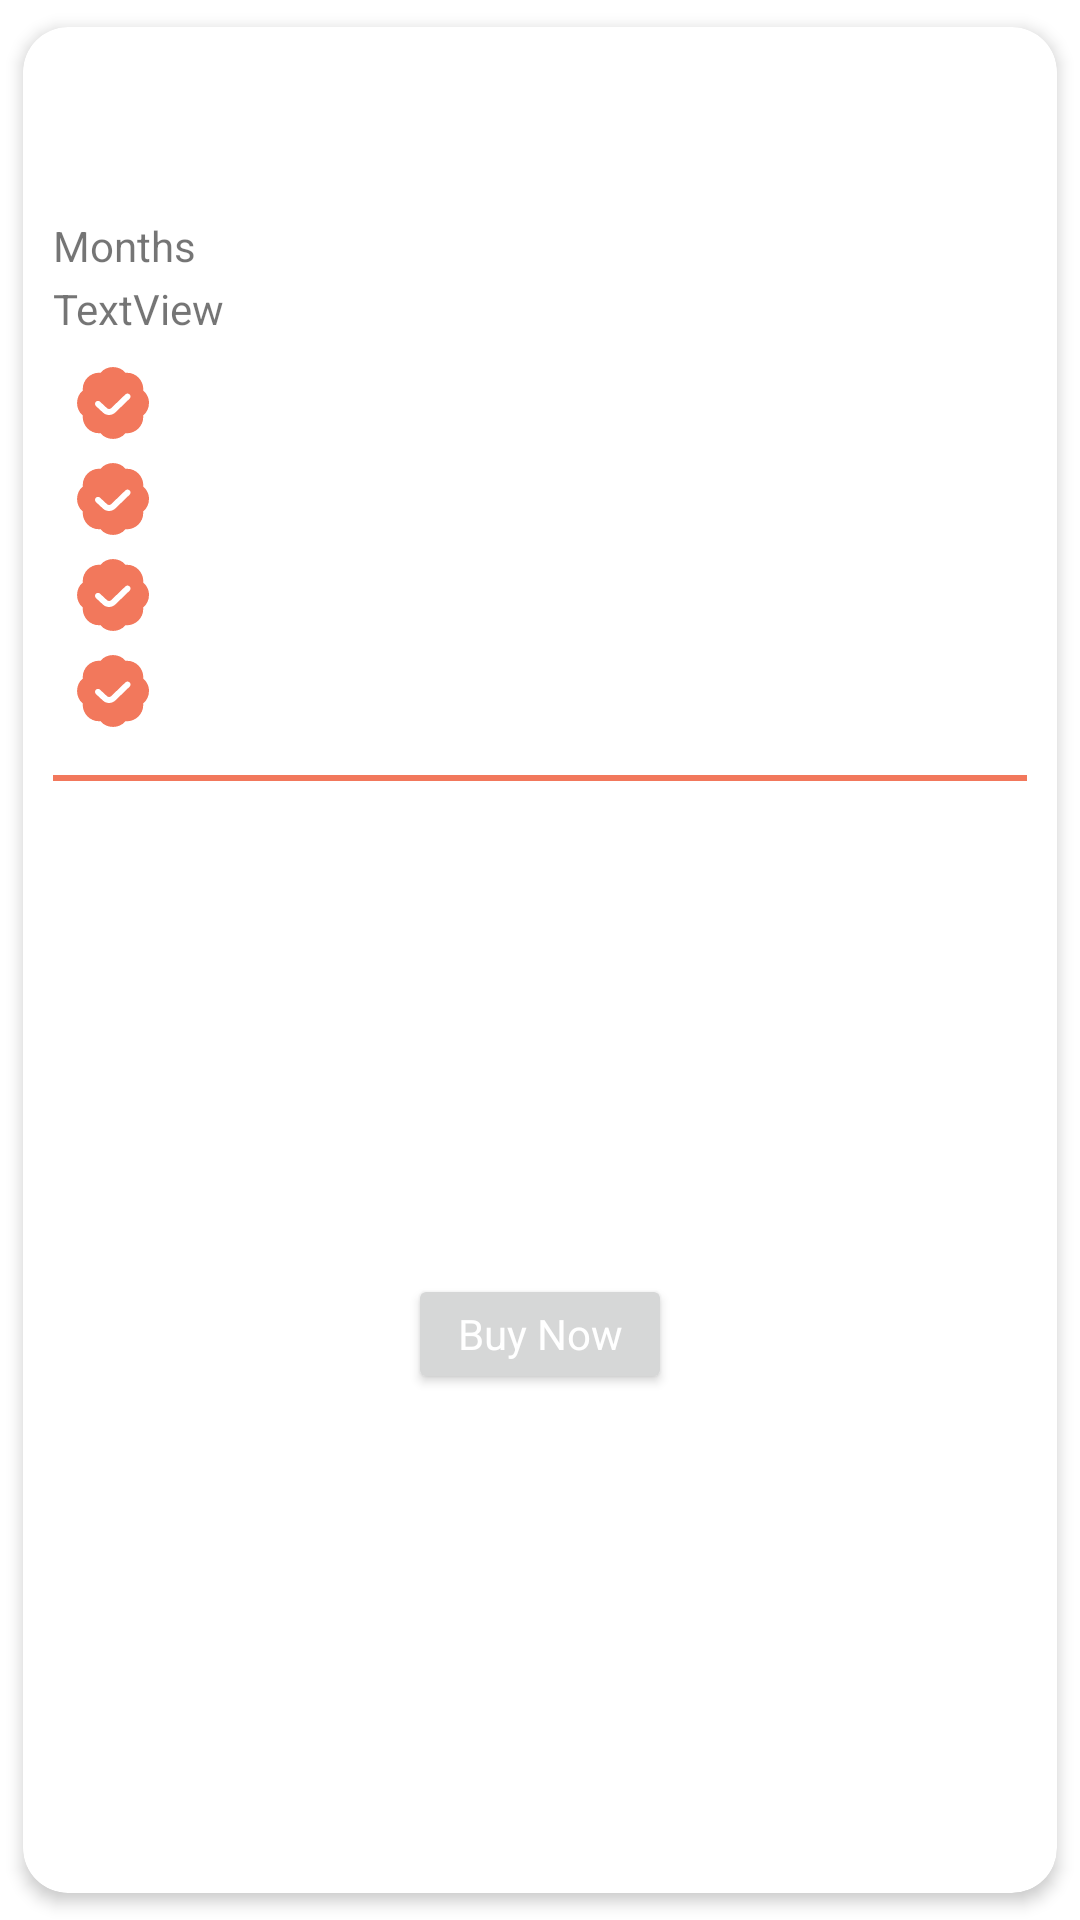

Produce the Android XML layout that renders to this screen, including the resource entries it uses.
<!-- AndroidManifest.xml: application theme Theme.HoFit -->
<!-- res/layout/layout_pass_design.xml -->
<?xml version="1.0" encoding="utf-8"?>
<com.google.android.material.card.MaterialCardView xmlns:android="http://schemas.android.com/apk/res/android"
    xmlns:app="http://schemas.android.com/apk/res-auto"
    xmlns:tools="http://schemas.android.com/tools"
    android:layout_width="match_parent"
    android:layout_height="wrap_content"
    app:cardCornerRadius="15dp"
    app:cardElevation="3dp"
    app:cardUseCompatPadding="true">

    <androidx.constraintlayout.widget.ConstraintLayout
        android:layout_width="match_parent"
        android:layout_height="match_parent"
        android:layout_margin="10dp">

        <TextView
            android:id="@+id/pass_month"
            android:layout_width="wrap_content"
            android:layout_height="wrap_content"
            android:textColor="@color/purple_200"
            android:textSize="40sp"
            app:layout_constraintStart_toStartOf="parent"
            app:layout_constraintTop_toTopOf="parent" />

        <TextView
            android:id="@+id/textView13"
            android:layout_width="wrap_content"
            android:layout_height="wrap_content"
            android:text="Months"
            app:layout_constraintStart_toStartOf="@+id/pass_month"
            app:layout_constraintTop_toBottomOf="@+id/pass_month" />

        <TextView
            android:id="@+id/pass_main_price"
            android:layout_width="wrap_content"
            android:layout_height="wrap_content"
            android:layout_marginEnd="8dp"
            android:foreground="@drawable/strikethrough"
            android:textSize="18sp"
            app:layout_constraintBottom_toBottomOf="@+id/pass_month"
            app:layout_constraintEnd_toStartOf="@+id/pass_discount_price"
            app:layout_constraintHorizontal_bias="1.0"
            app:layout_constraintStart_toEndOf="@+id/pass_month"
            app:layout_constraintTop_toTopOf="@+id/pass_month"
            app:layout_constraintVertical_bias="0.526" />

        <TextView
            android:id="@+id/pass_discount_price"
            android:layout_width="wrap_content"
            android:layout_height="wrap_content"
            android:layout_marginEnd="8dp"
            android:textSize="18sp"
            app:layout_constraintBottom_toBottomOf="@+id/pass_main_price"
            app:layout_constraintEnd_toEndOf="parent"
            app:layout_constraintTop_toTopOf="@+id/pass_main_price" />

        <TextView
            android:id="@+id/pass_emi_price"
            android:layout_width="wrap_content"
            android:layout_height="wrap_content"
            android:textSize="20sp"
            android:textStyle="bold"
            app:layout_constraintBottom_toBottomOf="@+id/textView13"
            app:layout_constraintEnd_toEndOf="@+id/pass_discount_price"
            app:layout_constraintHorizontal_bias="1.0"
            app:layout_constraintStart_toEndOf="@+id/textView13"
            app:layout_constraintTop_toTopOf="@+id/textView13" />

        <TextView
            android:id="@+id/bill_type"
            android:layout_width="wrap_content"
            android:layout_height="wrap_content"
            app:layout_constraintEnd_toEndOf="@+id/pass_emi_price"
            app:layout_constraintTop_toBottomOf="@+id/pass_emi_price" />

        <TextView
            android:id="@+id/content_1"
            android:layout_width="wrap_content"
            android:layout_height="wrap_content"
            android:layout_marginStart="8dp"
            app:layout_constraintBottom_toBottomOf="@+id/imageView8"
            app:layout_constraintStart_toEndOf="@+id/imageView8"
            app:layout_constraintTop_toTopOf="@+id/imageView8" />

        <TextView
            android:id="@+id/content_2"
            android:layout_width="wrap_content"
            android:layout_height="wrap_content"
            app:layout_constraintBottom_toBottomOf="@+id/imageView9"
            app:layout_constraintStart_toStartOf="@+id/content_1"
            app:layout_constraintTop_toTopOf="@+id/imageView9" />

        <TextView
            android:id="@+id/content_3"
            android:layout_width="wrap_content"
            android:layout_height="wrap_content"
            app:layout_constraintBottom_toBottomOf="@+id/imageView11"
            app:layout_constraintStart_toStartOf="@+id/content_2"
            app:layout_constraintTop_toTopOf="@+id/imageView11" />

        <TextView
            android:id="@+id/content_4"
            android:layout_width="wrap_content"
            android:layout_height="wrap_content"
            app:layout_constraintBottom_toBottomOf="@+id/imageView12"
            app:layout_constraintStart_toStartOf="@+id/content_3"
            app:layout_constraintTop_toTopOf="@+id/imageView12" />

        <ImageView
            android:id="@+id/imageView8"
            android:layout_width="wrap_content"
            android:layout_height="wrap_content"
            android:layout_marginStart="8dp"
            android:layout_marginTop="8dp"
            app:layout_constraintStart_toStartOf="@+id/textView13"
            app:layout_constraintTop_toBottomOf="@+id/bill_type"
            app:srcCompat="@drawable/ic_check" />

        <ImageView
            android:id="@+id/imageView9"
            android:layout_width="wrap_content"
            android:layout_height="wrap_content"
            android:layout_marginTop="8dp"
            app:layout_constraintStart_toStartOf="@+id/imageView8"
            app:layout_constraintTop_toBottomOf="@+id/imageView8"
            app:srcCompat="@drawable/ic_check" />

        <ImageView
            android:id="@+id/imageView11"
            android:layout_width="wrap_content"
            android:layout_height="wrap_content"
            android:layout_marginTop="8dp"
            app:layout_constraintStart_toStartOf="@+id/imageView9"
            app:layout_constraintTop_toBottomOf="@+id/imageView9"
            app:srcCompat="@drawable/ic_check" />

        <ImageView
            android:id="@+id/imageView12"
            android:layout_width="wrap_content"
            android:layout_height="wrap_content"
            android:layout_marginTop="8dp"
            app:layout_constraintStart_toStartOf="@+id/imageView11"
            app:layout_constraintTop_toBottomOf="@+id/imageView11"
            app:srcCompat="@drawable/ic_check" />

        <Button
            android:id="@+id/buy_now"
            android:layout_width="wrap_content"
            android:layout_height="40dp"
            android:layout_marginTop="8dp"
            android:text="Buy Now"
            android:textAllCaps="false"
            android:textColor="@color/white"
            app:layout_constraintBottom_toBottomOf="parent"
            app:layout_constraintEnd_toEndOf="parent"
            app:layout_constraintStart_toStartOf="parent"
            app:layout_constraintTop_toBottomOf="@+id/view3" />


        <View
            android:id="@+id/view3"
            android:layout_width="match_parent"
            android:layout_height="2dp"
            android:layout_marginTop="16dp"
            android:background="@color/purple_200"
            app:layout_constraintTop_toBottomOf="@+id/imageView12" />

        <TextView
            android:id="@+id/session_limit"
            android:layout_width="wrap_content"
            android:layout_height="wrap_content"
            android:text="TextView"
            app:layout_constraintBottom_toBottomOf="@+id/bill_type"
            app:layout_constraintEnd_toStartOf="@+id/bill_type"
            app:layout_constraintHorizontal_bias="0.0"
            app:layout_constraintStart_toStartOf="parent"
            app:layout_constraintTop_toBottomOf="@+id/textView13" />

    </androidx.constraintlayout.widget.ConstraintLayout>

</com.google.android.material.card.MaterialCardView>
<!-- resources referenced by this layout -->
<resources>
  <color name="purple_200">#F2785C</color>
  <color name="white">#FFFFFFFF</color>
  <!-- drawable ic_check (drawable) -->
  <vector xmlns:android="http://schemas.android.com/apk/res/android"
      android:width="24dp"
      android:height="24dp"
      android:viewportWidth="24"
      android:viewportHeight="24">
      <path
          android:fillColor="@color/purple_200"
          android:pathData="M24,12c0,-1.626 -0.714,-3.16 -1.925,-4.124 0.14,-1.622 -0.44,-3.211 -1.59,-4.362 -1.15,-1.149 -2.735,-1.728 -4.277,-1.555 -2.014,-2.556 -6.365,-2.604 -8.332,-0.035 -1.624,-0.144 -3.211,0.439 -4.361,1.59 -1.149,1.15 -1.729,2.74 -1.555,4.277 -2.556,2.014 -2.605,6.365 -0.035,8.333 -0.14,1.622 0.44,3.211 1.59,4.362 1.15,1.149 2.737,1.73 4.277,1.555 2.014,2.556 6.365,2.604 8.332,0.035 1.62,0.136 3.21,-0.439 4.361,-1.59 1.149,-1.15 1.729,-2.74 1.555,-4.277 1.246,-1.048 1.96,-2.582 1.96,-4.208ZM17.54,10.566l-4.739,4.568c-1.163,1.161 -3.066,1.151 -4.229,-0.013l-2.252,-2.092c-0.404,-0.376 -0.428,-1.009 -0.052,-1.413 0.377,-0.405 1.011,-0.427 1.413,-0.052l2.278,2.117c0.418,0.417 1.05,0.416 1.44,0.025l4.752,-4.581c0.398,-0.382 1.031,-0.371 1.414,0.026 0.384,0.397 0.372,1.031 -0.025,1.414Z" />
  </vector>
  <!-- drawable strikethrough (drawable) -->
  <?xml version="1.0" encoding="utf-8"?>
  <selector xmlns:android="http://schemas.android.com/apk/res/android">
      <item android:state_pressed="false">
          <shape android:shape="line">
              <stroke android:width="1dp" android:color="@color/purple_200"/>
          </shape>
      </item>
  </selector>
  <style name="Theme.HoFit" parent="Theme.MaterialComponents.Light.NoActionBar">
          
          <item name="colorPrimary">@color/purple_500</item>
          <item name="colorPrimaryVariant">@color/purple_700</item>
          <item name="colorOnPrimary">@color/white</item>
          
          <item name="colorSecondary">@color/teal_200</item>
          <item name="colorSecondaryVariant">@color/teal_700</item>
          <item name="colorOnSecondary">@color/black</item>
          
          <item name="android:statusBarColor">?attr/colorPrimaryVariant</item>
          
          <item name="floatingActionButtonStyle">@style/Widget.App.FloatingActionButton</item>
  
          <item name="bottomSheetDialogTheme">@style/CustomBottomSheetDialog</item>
  
          <item name="fontFamily">@font/concert_one_regular</item>
  
      </style>
  <color name="purple_500">#F2785C</color>
  <color name="purple_700">#BF6550</color>
  <color name="teal_200">#F2785C</color>
  <color name="teal_700">#FF018786</color>
  <color name="black">#FF000000</color>
  <style name="Widget.App.FloatingActionButton" parent="Widget.MaterialComponents.FloatingActionButton">
          <item name="materialThemeOverlay">@style/myCustomThemeForNormalFab</item>
          <item name="shapeAppearanceOverlay">@style/customNormalFAB</item>
      </style>
  <style name="CustomBottomSheetDialog" parent="@style/ThemeOverlay.MaterialComponents.BottomSheetDialog">
          <item name="bottomSheetStyle">@style/CustomBottomSheet</item>
      </style>
  <style name="myCustomThemeForNormalFab" parent="">
          <item name="colorSecondary">#F2785C</item>
          <item name="colorOnSecondary">@android:color/white</item>
      </style>
  <style name="customNormalFAB">
          <item name="cornerFamily">rounded</item>
          <item name="cornerSize">20dp</item>
      </style>
  <style name="CustomBottomSheet" parent="Widget.MaterialComponents.BottomSheet">
          <item name="shapeAppearanceOverlay">@style/CustomShapeAppearanceBottomSheetDialog</item>
      </style>
  <style name="CustomShapeAppearanceBottomSheetDialog" parent="">
          <item name="cornerFamily">rounded</item>
          <item name="cornerSizeTopRight">16dp</item>
          <item name="cornerSizeTopLeft">16dp</item>
          <item name="cornerSizeBottomRight">0dp</item>
          <item name="cornerSizeBottomLeft">0dp</item>
      </style>
</resources>
